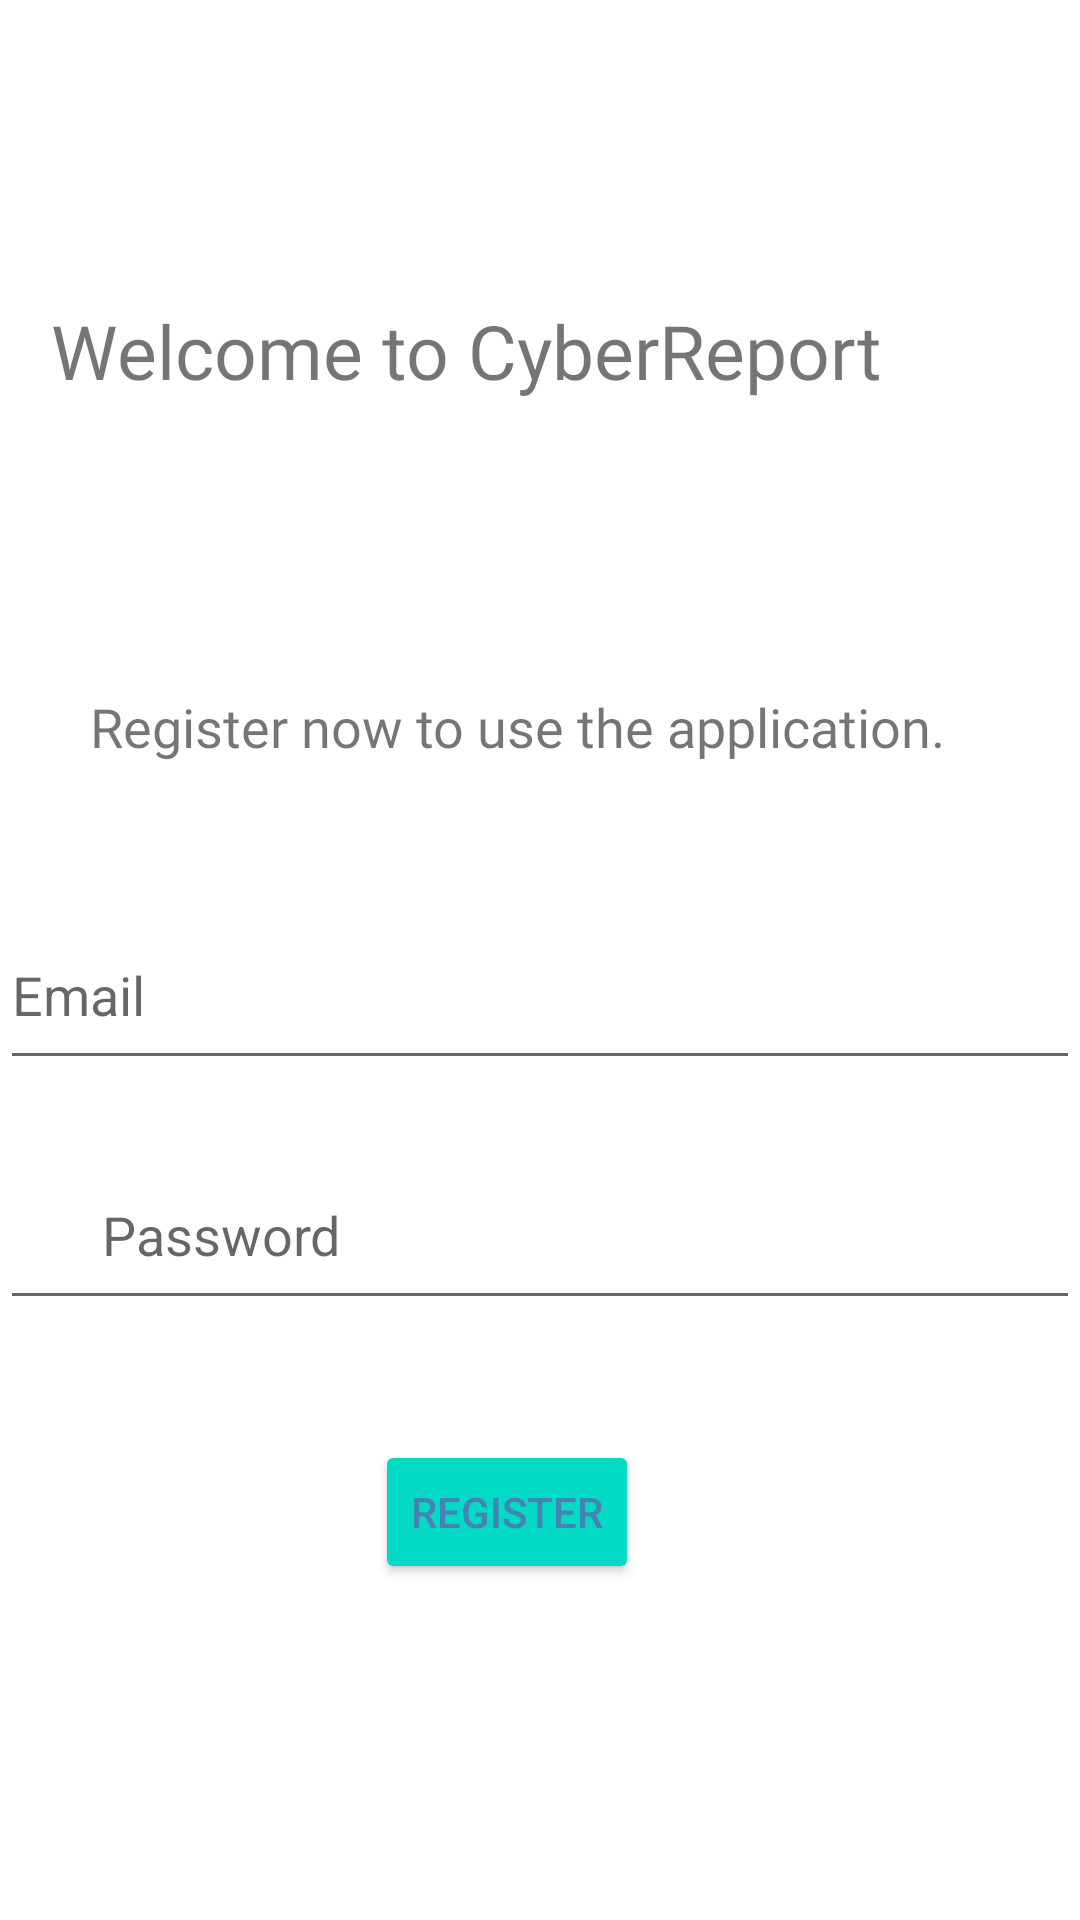

The Android layout XML behind this screen, and the referenced resources:
<!-- AndroidManifest.xml: application theme Theme.CyberReport -->
<!-- res/layout/activity_register.xml -->
<?xml version="1.0" encoding="utf-8"?>
<androidx.constraintlayout.widget.ConstraintLayout xmlns:android="http://schemas.android.com/apk/res/android"
    xmlns:app="http://schemas.android.com/apk/res-auto"
    xmlns:tools="http://schemas.android.com/tools"
    android:layout_width="match_parent"
    android:layout_height="match_parent"
    tools:context=".RegisterAct">

    <RelativeLayout
        android:layout_width="match_parent"
        android:layout_height="match_parent"
        android:background="@drawable/bg"
        tools:layout_editor_absoluteX="0dp"
        tools:layout_editor_absoluteY="0dp">

        <TextView
            android:layout_width="match_parent"
            android:layout_height="wrap_content"
            android:layout_marginStart="17dp"
            android:layout_marginTop="100dp"
            android:fontFamily="@font/poppinsbold"
            android:text="@string/welcome"
            android:textSize="25sp" />

        <TextView
            android:layout_width="match_parent"
            android:layout_height="wrap_content"
            android:layout_marginStart="30dp"
            android:layout_marginTop="230dp"
            android:fontFamily="@font/poppinsmedium"
            android:text="@string/registernow"
            android:textSize="18sp" />

        <EditText
            android:id="@+id/regEmail"
            android:layout_width="match_parent"
            android:layout_height="60dp"
            android:layout_marginTop="300dp"
            android:autofillHints="emailAddress"
            android:drawableStart="@drawable/email"
            android:ems="10"
            android:hint="@string/regEmail"
            android:inputType="textEmailAddress" />

        <EditText
            android:id="@+id/regPassword"
            android:layout_width="match_parent"
            android:layout_height="60dp"
            android:layout_marginTop="380dp"
            android:autofillHints="password"
            android:drawableStart="@drawable/password"
            android:ems="10"
            android:hint="@string/regPassword"
            android:inputType="textPassword" />

        <Button
            android:id="@+id/regButton"
            android:layout_width="wrap_content"
            android:layout_height="wrap_content"
            android:layout_marginStart="125dp"
            android:layout_marginTop="480dp"
            android:backgroundTint="@color/teal_200"
            android:text="@string/regButton"
            android:textColor="@color/blue" />

        <TextView
            android:id="@+id/regLoginText"
            android:layout_width="wrap_content"
            android:layout_height="wrap_content"
            android:layout_marginTop="680dp"
            android:layout_marginStart="40dp"
            android:text="@string/regLoginText"
            android:textSize="15sp" />

    </RelativeLayout>

</androidx.constraintlayout.widget.ConstraintLayout>
<!-- resources referenced by this layout -->
<resources>
  <color name="blue">#4682B4</color>
  <color name="teal_200">#FF03DAC5</color>
  <!-- drawable password (drawable) -->
  <vector android:height="30dp" android:tint="#FFFFFF"
      android:viewportHeight="24" android:viewportWidth="24"
      android:width="30dp" xmlns:android="http://schemas.android.com/apk/res/android">
      <path android:fillColor="@android:color/white" android:pathData="M18,8h-1V6c0,-2.76 -2.24,-5 -5,-5S7,3.24 7,6v2H6c-1.1,0 -2,0.9 -2,2v10c0,1.1 0.9,2 2,2h12c1.1,0 2,-0.9 2,-2V10c0,-1.1 -0.9,-2 -2,-2zM8.9,6c0,-1.71 1.39,-3.1 3.1,-3.1s3.1,1.39 3.1,3.1v2H8.9V6zM16,16h-3v3h-2v-3H8v-2h3v-3h2v3h3v2z"/>
  </vector>
  <string name="regButton">Register</string>
  <string name="regEmail">Email</string>
  <string name="regLoginText">Already have an account? Login instead.</string>
  <string name="regPassword">Password</string>
  <string name="registernow">Register now to use the application.</string>
  <string name="welcome">Welcome to CyberReport</string>
  <style name="Theme.CyberReport" parent="Theme.MaterialComponents.DayNight.DarkActionBar">
          
          <item name="colorPrimary">@color/teal_200</item>
          <item name="colorPrimaryVariant">@color/teal_700</item>
          <item name="colorOnPrimary">@color/white</item>
          
          <item name="colorSecondary">@color/purple_200</item>
          <item name="colorSecondaryVariant">@color/purple_700</item>
          <item name="colorOnSecondary">@color/black</item>
          
          <item name="android:statusBarColor" tools:targetApi="l">?attr/colorPrimaryVariant</item>
          
      </style>
  <color name="teal_700">#FF018786</color>
  <color name="white">#FFFFFFFF</color>
  <color name="purple_200">#FFBB86FC</color>
  <color name="purple_700">#FF3700B3</color>
  <color name="black">#FF000000</color>
</resources>
